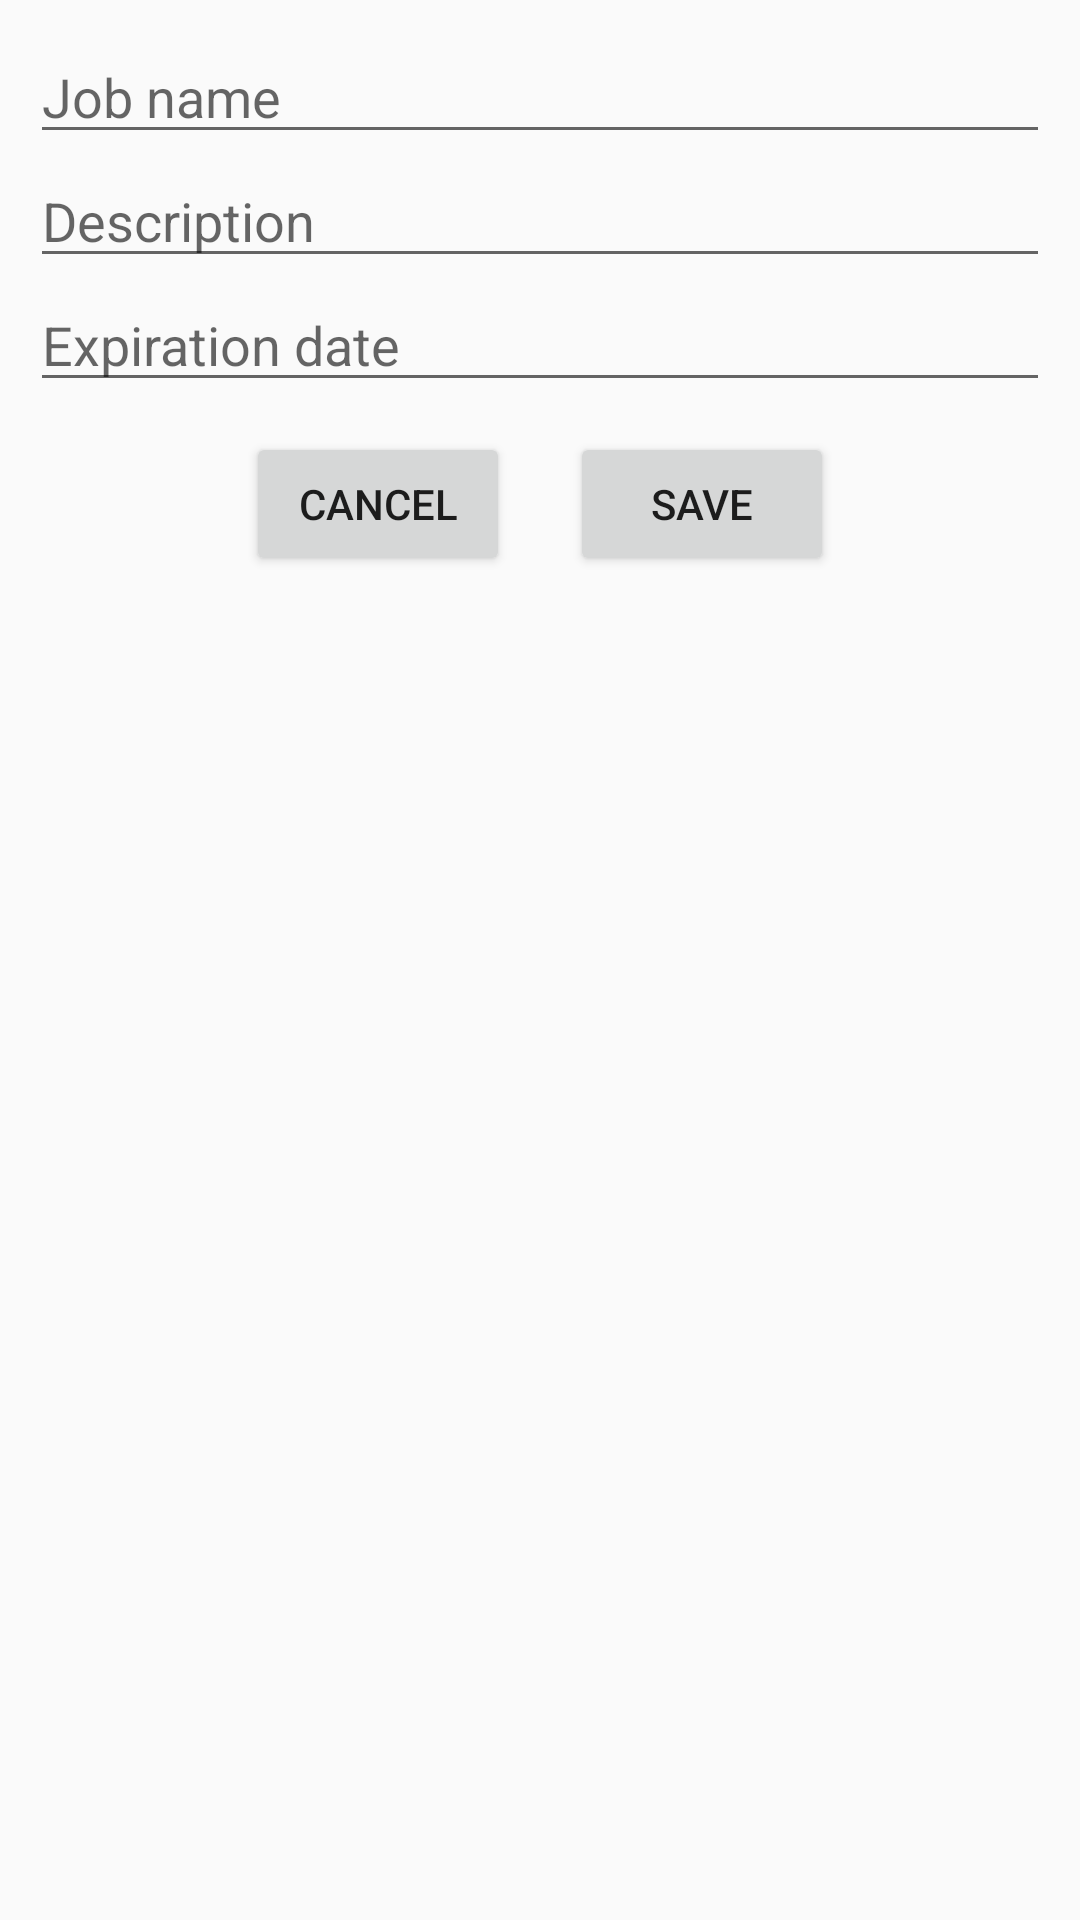

Reconstruct the res/layout file that produces this screen, plus the resources it refers to.
<!-- AndroidManifest.xml: application theme AppTheme -->
<!-- res/layout/add_job_dialog.xml -->
<?xml version="1.0" encoding="utf-8"?>
<LinearLayout

    xmlns:android="http://schemas.android.com/apk/res/android"
    android:orientation="vertical"
    android:layout_width="match_parent"
    android:layout_height="match_parent"
    android:padding="10dp">

    <EditText
        android:id="@+id/input_job_title"
        android:hint="Job name"
        android:layout_width="match_parent"
        android:layout_height="wrap_content"
        android:inputType="textPersonName">
    </EditText>

    <EditText
        android:id="@+id/input_job_description"
        android:hint="Description"
        android:layout_width="match_parent"
        android:layout_height="wrap_content"
        android:inputType="textPersonName">
    </EditText>

    <EditText
        android:id="@+id/input_job_expiration"
        android:hint="Expiration date"
        android:layout_width="match_parent"
        android:layout_height="wrap_content"
        android:inputType="textPersonName">
    </EditText>

    <LinearLayout
        android:layout_width="match_parent"
        android:layout_height="wrap_content"
        android:orientation="horizontal"
        android:gravity="center">

        <Button
            android:id="@+id/button_cancel_job"
            android:layout_width="wrap_content"
            android:layout_height="wrap_content"
            android:text="Cancel"
            android:layout_margin="10dp">
        </Button>

        <Button
            android:id="@+id/button_save_job"
            android:layout_width="wrap_content"
            android:layout_height="wrap_content"
            android:text="SAVE"
            android:layout_margin="10dp">
        </Button>
    </LinearLayout>

</LinearLayout>
<!-- resources referenced by this layout -->
<resources>
  <style name="AppTheme" parent="Theme.AppCompat.Light.DarkActionBar">
          
          <item name="android:windowLightStatusBar" tools:targetApi="m">true</item>
          <item name="colorPrimary">@color/colorPrimary</item>
          <item name="colorPrimaryDark">@color/colorPrimaryDark</item>
          <item name="colorAccent">@color/colorAccent</item>
      </style>
  <color name="colorPrimary">#5c6bc0</color>
  <color name="colorPrimaryDark">#26418f</color>
  <color name="colorAccent">#7b46e4</color>
</resources>
